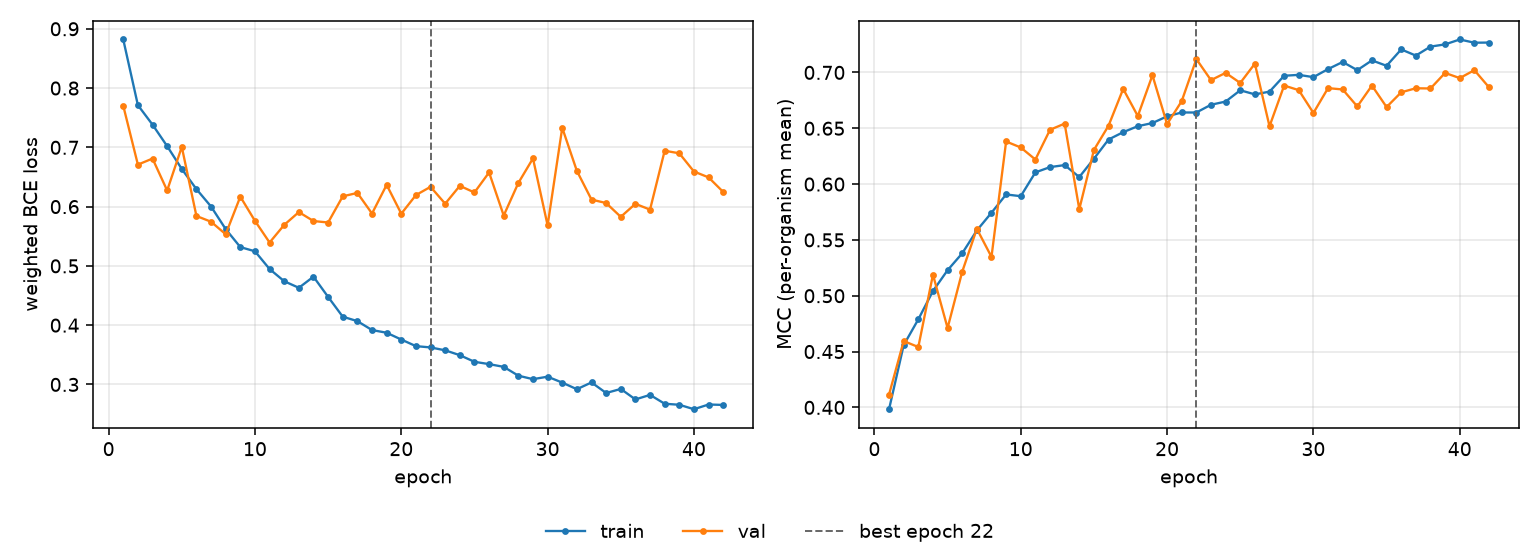

The file beside this chart, header and first rows:
epoch, tr_loss, vl_loss, tr_mcc, vl_mcc, is_best
1, 0.8819, 0.7701, 0.3984, 0.4115, False
2, 0.7712, 0.6708, 0.4558, 0.4594, False
3, 0.7383, 0.6811, 0.4789, 0.4541, False
4, 0.702, 0.6272, 0.5042, 0.5189, False
5, 0.6635, 0.7007, 0.5229, 0.4711, False
6, 0.6295, 0.5842, 0.538, 0.5215, False
7, 0.6001, 0.5745, 0.5585, 0.5599, False
8, 0.5621, 0.5534, 0.5743, 0.5348, False
9, 0.5317, 0.6168, 0.5907, 0.6381, False
10, 0.5246, 0.576, 0.5892, 0.6328, False
11, 0.4947, 0.5394, 0.6105, 0.622, False
12, 0.4741, 0.5692, 0.6152, 0.6486, False
13, 0.463, 0.5907, 0.617, 0.6541, False
14, 0.4818, 0.5757, 0.6063, 0.5775, False
15, 0.4477, 0.5732, 0.6227, 0.6305, False
16, 0.4143, 0.6174, 0.6399, 0.6523, False
17, 0.4068, 0.6231, 0.6465, 0.6852, False
18, 0.3918, 0.5883, 0.6519, 0.6609, False
19, 0.3872, 0.6367, 0.6547, 0.6975, False
20, 0.3757, 0.588, 0.6607, 0.6537, False
21, 0.3646, 0.6194, 0.6641, 0.6743, False
22, 0.3624, 0.6334, 0.6641, 0.712, True
23, 0.3576, 0.6049, 0.671, 0.6931, False
24, 0.3494, 0.6351, 0.6739, 0.6996, False
25, 0.3382, 0.6238, 0.684, 0.6906, False
26, 0.3343, 0.6576, 0.6803, 0.7078, False
27, 0.3297, 0.5849, 0.6828, 0.6518, False
28, 0.3148, 0.6399, 0.697, 0.6882, False
29, 0.3089, 0.6813, 0.6978, 0.6841, False
30, 0.3131, 0.5684, 0.6958, 0.6637, False
31, 0.3031, 0.733, 0.703, 0.6859, False
32, 0.292, 0.6602, 0.7094, 0.6847, False
33, 0.3034, 0.6119, 0.702, 0.6695, False
34, 0.2856, 0.606, 0.7108, 0.6882, False
35, 0.2924, 0.5828, 0.7059, 0.669, False
36, 0.2747, 0.6047, 0.7206, 0.6822, False
37, 0.2824, 0.5949, 0.7151, 0.6858, False
38, 0.2674, 0.6943, 0.7231, 0.6856, False
39, 0.2657, 0.6899, 0.7251, 0.6996, False
40, 0.2582, 0.6592, 0.7295, 0.6949, False
41, 0.2662, 0.6493, 0.7266, 0.702, False
42, 0.2655, 0.6248, 0.7267, 0.6867, False
